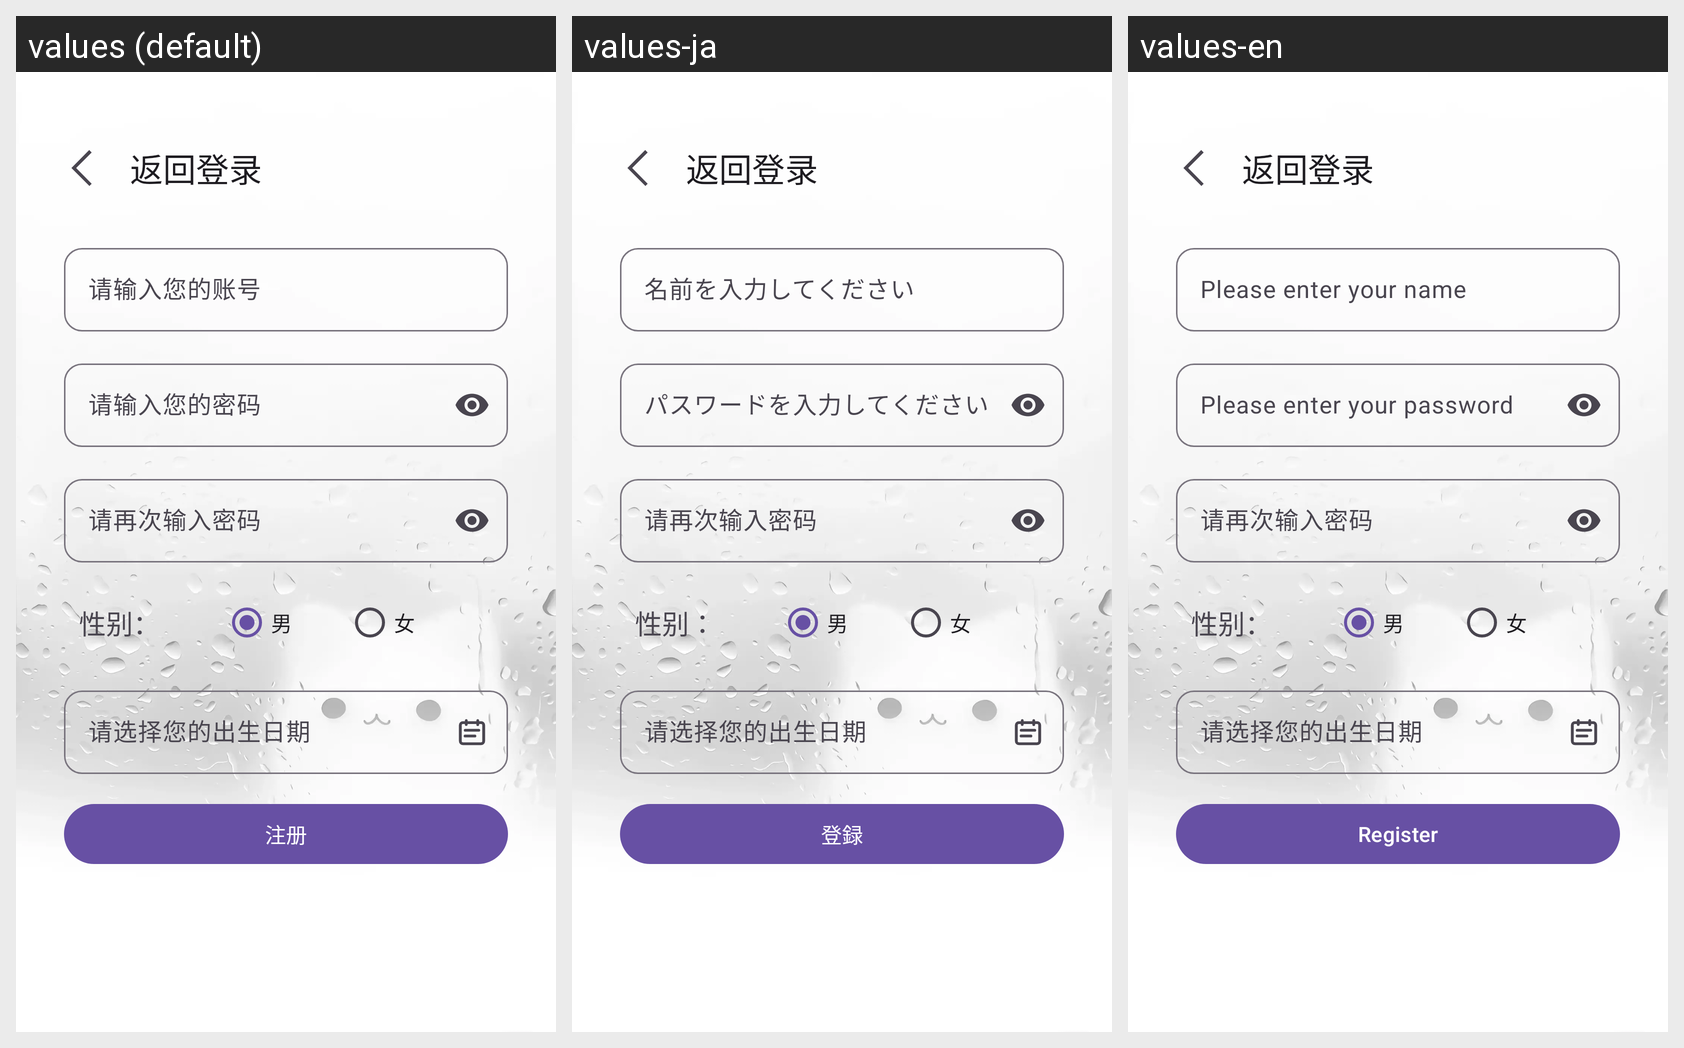

The same Android screen rendered under several of its app's locales, left to right. List the strings drawn on it with the default value and each locale's translation.
Android screen res/layout/activity_register.xml rendered under 3 locales, left to right: values (default), values-ja, values-en. Device: Nexus 5 (rendered at 1080×1920; each locale shown at half size, 540×960, under a caption strip naming it); theme Theme.ThirdStage.
Strings drawn on this screen, with the default value and each locale's value (text and hints the layout hard-codes appear in the picture but are not listed):

login_back
  values: 返回登录
  values-ja: 返回登录  [not translated; the default value is used]
  values-en: 返回登录  [not translated; the default value is used]

username_placeholder
  values: 请输入您的账号
  values-ja: 名前を入力してください
  values-en: Please enter your name

password_placeholder
  values: 请输入您的密码
  values-ja: パスワードを入力してください
  values-en: Please enter your password

password2_placeholder
  values: 请再次输入密码
  values-ja: 请再次输入密码  [not translated; the default value is used]
  values-en: 请再次输入密码  [not translated; the default value is used]

gender
  values: 性别：
  values-ja: 性别：  [not translated; the default value is used]
  values-en: 性别：  [not translated; the default value is used]

gender_male
  values: 男
  values-ja: 男  [not translated; the default value is used]
  values-en: 男  [not translated; the default value is used]

gender_female
  values: 女
  values-ja: 女  [not translated; the default value is used]
  values-en: 女  [not translated; the default value is used]

data_picker
  values: 请选择您的出生日期
  values-ja: 请选择您的出生日期  [not translated; the default value is used]
  values-en: 请选择您的出生日期  [not translated; the default value is used]

register
  values: 注册
  values-ja: 登録
  values-en: Register
